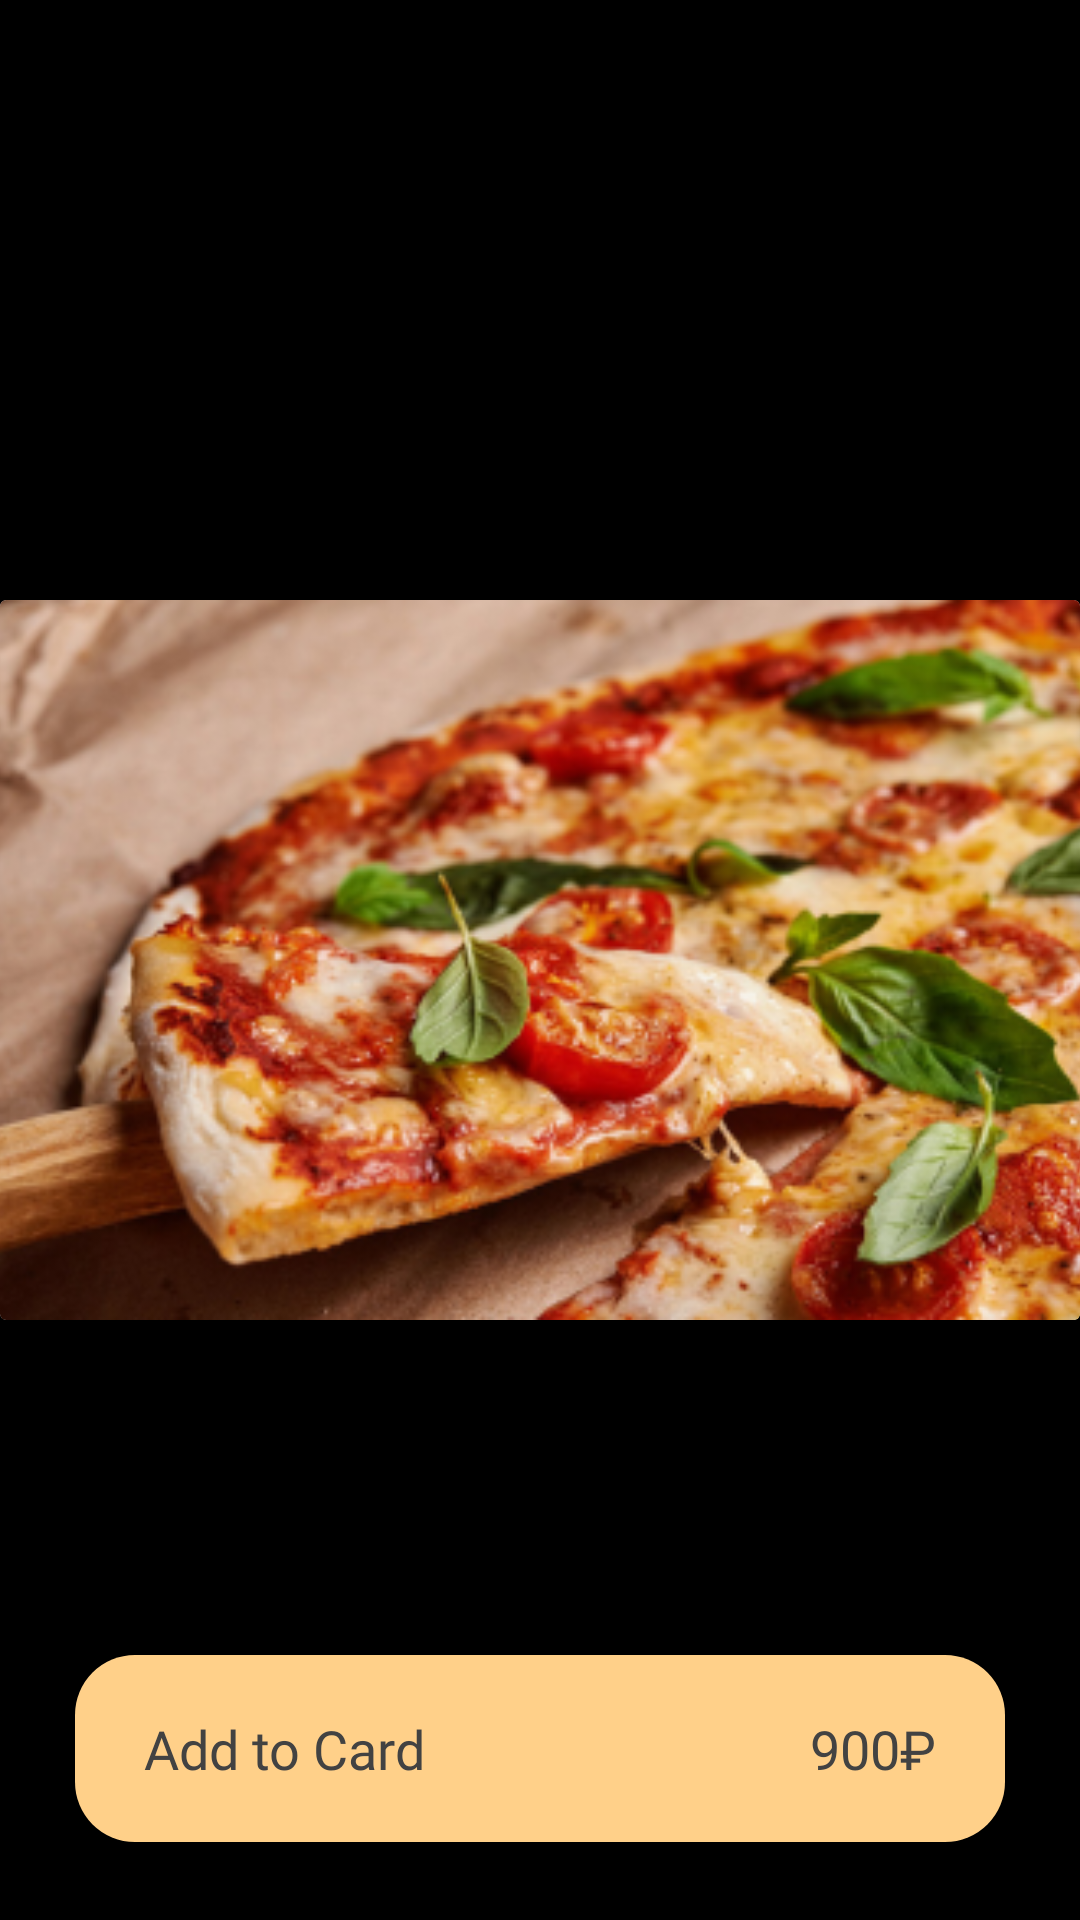

Here is an Android app screen rendered from its layout file. Give the layout XML and the strings, colors and styles it references.
<!-- AndroidManifest.xml: application theme SplashTheme -->
<!-- res/layout/fragment_image.xml -->
<?xml version="1.0" encoding="utf-8"?>
<layout xmlns:android="http://schemas.android.com/apk/res/android"
    xmlns:app="http://schemas.android.com/apk/res-auto"
    xmlns:tools="http://schemas.android.com/tools">
    <data>

    </data>

    <androidx.constraintlayout.widget.ConstraintLayout
        android:layout_width="match_parent"
        android:layout_height="match_parent"
        android:background="@color/black">


        <androidx.cardview.widget.CardView
            android:id="@+id/layout_top"

            android:orientation="horizontal"

            app:layout_constraintBottom_toBottomOf="parent"
            app:layout_constraintTop_toTopOf="parent"
            tools:layout_editor_absoluteX="25dp"
            app:cardElevation="0dp"
            android:layout_width="match_parent"
            android:layout_height="0dp"
            app:layout_constraintDimensionRatio="1.5:1">

            <ImageView
                android:id="@+id/ivPizzaItem"
                android:layout_width="match_parent"
                android:layout_height="match_parent"
                android:scaleType="centerCrop"
                app:srcCompat="@drawable/pizza_prew"
                android:contentDescription="@string/cart"/>

        </androidx.cardview.widget.CardView>

        <LinearLayout
            android:id="@+id/btnFragmentImage"
            android:layout_width="match_parent"
            android:layout_height="wrap_content"
            android:layout_marginHorizontal="25dp"
            android:background="@drawable/shape_buttons"
            android:orientation="horizontal"
            android:layout_marginBottom="26dp"
            app:layout_constraintBottom_toBottomOf="parent">

            <TextView
                android:layout_width="0dp"
                android:layout_height="wrap_content"
                android:layout_marginVertical="19dp"
                android:layout_marginStart="23dp"
                android:layout_weight="1"
                android:fontFamily="@font/lato_bold"
                android:text="@string/add_to_card"
                android:textColor="@color/black_main"
                android:textSize="18sp" />

            <TextView
                android:id="@+id/pricePizzaItem"
                android:layout_width="wrap_content"
                android:layout_height="wrap_content"
                android:layout_gravity="center"
                android:layout_marginEnd="23dp"
                android:fontFamily="@font/lato_bold"
                android:text="@string/_900"
                android:textColor="@color/black_main"
                android:textSize="18sp" />
        </LinearLayout>

    </androidx.constraintlayout.widget.ConstraintLayout>
</layout>
<!-- resources referenced by this layout -->
<resources>
  <color name="black">#FF000000</color>
  <color name="black_main">#424242</color>
  <!-- drawable pizza_prew: png bitmap (drawable, 180138 bytes) -->
  <!-- drawable shape_buttons (drawable) -->
  <?xml version="1.0" encoding="utf-8"?>
  <shape xmlns:android="http://schemas.android.com/apk/res/android">
      <corners
          android:radius="20dp"/>
      <solid
          android:color="@color/orange_main"/>
  </shape>
  <string name="_900">900₽</string>
  <string name="add_to_card">Add to Card</string>
  <string name="cart">Cart</string>
  <style name="SplashTheme" parent="Theme.AppCompat.Light.NoActionBar">
          <item name="android:windowBackground">@drawable/splash_screen</item>
   </style>
  <color name="orange_main">#FFD089</color>
  <!-- drawable splash_screen (drawable) -->
  <?xml version="1.0" encoding="utf-8"?>
  <layer-list xmlns:android="http://schemas.android.com/apk/res/android">
      <item android:drawable="@color/orange_main"/>
      
      <item
          android:gravity="center"
          android:width="141dp"
          android:height="86dp"
          android:drawable="@drawable/ic_splash_logo"/>
  
  </layer-list>
</resources>
